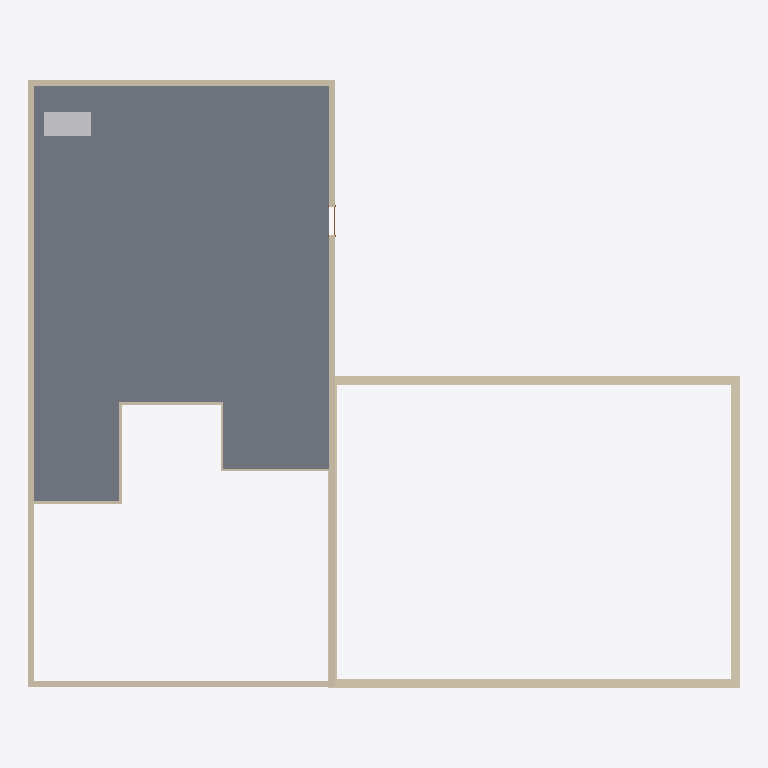
Plan cut of the same IFC building model at storey 'Level 1' (level 0.00 m, cut at 1.40 m), seen from above with north up, elements coloured by IFC class: 13 walls (beige), 1 slab (grey), 1 other element (light grey), 1 door (brown). Cut surfaces are drawn darker.
Extent 23.6 m × 20.2 m × 12.0 m (x, y, z). Storeys (2): Level 3 at -3.50 m; Level 1 at 0.00 m. Elements (25): 13 IfcWallStandardCase, 6 IfcWindow, 2 IfcCovering, 2 IfcSlab, 1 IfcDoor, 1 IfcFurnishingElement.

HEADER;
FILE_DESCRIPTION(('ViewDefinition [CoordinationView_V2.0]'),'2;1');
FILE_NAME('Project  Number','2018-07-18T17:37:18',(''),(''),'The EXPRESS Data Manager Version 5.02.0100.07 : 28 Aug 2013','20160225_1515(x64) - Exporter 17.0.416.0 - Alternate UI 17.12.14.0','');
FILE_SCHEMA(('IFC2X3'));
ENDSEC;
DATA;
#101=IFCPROJECT('1E4TBrWx93mRpLzhEIBOeX',#41,'Project  Number',$,$,'Project Name','Project  Status',(#93),#88);
#2833=IFCSITE('1E4TBrWx93mRpLzhEIBOeZ',#41,'Default',$,'',#2832,$,$,.ELEMENT.,$,$,$,$,$);
#111=IFCBUILDING('1E4TBrWx93mRpLzhEIBOeW',#41,'',$,$,#32,$,'',.ELEMENT.,$,$,$);
#122=IFCBUILDINGSTOREY('1E4TBrWx93mRpLzhDjqMI4',#41,'Level 3',$,$,#120,$,'Level 3',.ELEMENT.,-3500.0);
#126=IFCBUILDINGSTOREY('1E4TBrWx93mRpLzhDjqaRU',#41,'Level 1',$,$,#125,$,'Level 1',.ELEMENT.,0.0);
#765=IFCSLAB('3Pfsc0h6P61v2EycUD0gyu',#41,'Floor:Wood Joist 220mm - Wood Finish:201909',$,'Floor:Wood Joist 220mm - Wood Finish',#728,#763,'201909',.FLOOR.);
#345=IFCWALLSTANDARDCASE('005Zuk9110axXeKE0kulOg',#41,'Basic Wall:Foundation - 300mm Concrete:200122',$,'Basic Wall:Foundation - 300mm Concrete:31000',#319,#343,'200122');
#168=IFCWALLSTANDARDCASE('2JuXRljVH1lAVD85_X3iHh',#41,'Basic Wall:Generic - 200mm - Filled:199381',$,'Basic Wall:Generic - 200mm - Filled:40342',#137,#164,'199381');
#447=IFCWALLSTANDARDCASE('005Zuk9110axXeKE0kulKY',#41,'Basic Wall:Foundation - 300mm Concrete:200370',$,'Basic Wall:Foundation - 300mm Concrete:31000',#410,#445,'200370');
#271=IFCWALLSTANDARDCASE('2JuXRljVH1lAVD85_X3iKy',#41,'Basic Wall:Generic - 200mm - Filled:199554',$,'Basic Wall:Generic - 200mm - Filled:40342',#251,#269,'199554');
#396=IFCWALLSTANDARDCASE('005Zuk9110axXeKE0kulMy',#41,'Basic Wall:Foundation - 300mm Concrete:200236',$,'Basic Wall:Foundation - 300mm Concrete:31000',#376,#394,'200236');
#237=IFCWALLSTANDARDCASE('2JuXRljVH1lAVD85_X3iM3',#41,'Basic Wall:Generic - 200mm - Filled:199485',$,'Basic Wall:Generic - 200mm - Filled:40342',#217,#235,'199485');
#305=IFCWALLSTANDARDCASE('2JuXRljVH1lAVD85_X3iKL',#41,'Basic Wall:Generic - 200mm - Filled:199595',$,'Basic Wall:Generic - 200mm - Filled:40342',#285,#303,'199595');
#2826=IFCFURNISHINGELEMENT('3Pfsc0h6P61v2EycUD0gSW',#41,'M_Desk:1525 x 762mm Student:203949',$,'1525 x 762mm Student',#2825,#2820,'203949');
#499=IFCWALLSTANDARDCASE('005Zuk9110axXeKE0kulLc',#41,'Basic Wall:Foundation - 300mm Concrete:200438',$,'Basic Wall:Foundation - 300mm Concrete:31000',#462,#497,'200438');
#646=IFCWALLSTANDARDCASE('1JmC8d7t19Ve0s7aURIkje',#41,'Basic Wall:Interior - 79mm Partition (1-hr):201644',$,'Basic Wall:Interior - 79mm Partition (1-hr):258',#626,#644,'201644');
#612=IFCWALLSTANDARDCASE('1JmC8d7t19Ve0s7aURIkl9',#41,'Basic Wall:Interior - 79mm Partition (1-hr):201485',$,'Basic Wall:Interior - 79mm Partition (1-hr):258',#592,#610,'201485');
#539=IFCWALLSTANDARDCASE('1JmC8d7t19Ve0s7aURIkgZ',#41,'Basic Wall:Interior - 79mm Partition (1-hr):201319',$,'Basic Wall:Interior - 79mm Partition (1-hr):258',#513,#537,'201319');
#714=IFCWALLSTANDARDCASE('1JmC8d7t19Ve0s7aURIkpV',#41,'Basic Wall:Interior - 79mm Partition (1-hr):201755',$,'Basic Wall:Interior - 79mm Partition (1-hr):258',#694,#712,'201755');
#680=IFCWALLSTANDARDCASE('1JmC8d7t19Ve0s7aURIkiJ',#41,'Basic Wall:Interior - 79mm Partition (1-hr):201687',$,'Basic Wall:Interior - 79mm Partition (1-hr):258',#660,#678,'201687');
#1173=IFCDOOR('3Pfsc0h6P61v2EycUD0g9A',#41,'M_Single-Flush:0915 x 2134mm:203207',$,'0915 x 2134mm',#3104,#1167,'203207',2134.0,915.0);
ENDSEC;